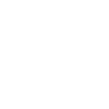
t = 0.00 s
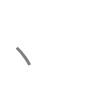
t = 0.50 s
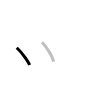
t = 1.25 s
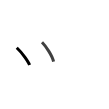
t = 1.75 s
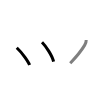
t = 2.50 s
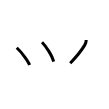
t = 3.00 s

The animated SVG that drew these frames (rendered in a browser with its animation timeline set to each time). Animation: 3 SMIL elements (animate=3); one cycle of 3.00 s.

<svg width="109px" height="109px" viewBox="0 0 px 109px" xmlns="http://www.w3.org/2000/svg" xmlns:xlink="http://www.w3.org/1999/xlink" xml:space="preserve" version="1.1"  baseProfile="full">
<path d="M16.75,47.75c5.78,5.31,11.97,14.6,12.8,17.25" style="fill:none;stroke:black;stroke-width:3;opacity:0">
  <animate attributeType="CSS" attributeName="opacity" from="0" to="1" begin="0s" dur="1s" repeatCount="0" fill="freeze" />
</path>
<path d="M42,42.25C45.75,46,52.33,55.64,53.58,61.64" style="fill:none;stroke:black;stroke-width:3;opacity:0">
  <animate attributeType="CSS" attributeName="opacity" from="0" to="1" begin="1s" dur="1s" repeatCount="0" fill="freeze" />
</path>
<path d="M86.22,40c0.03,1.38-0.17,2.85-1.52,5.11C81.5,50.5,74.62,58.62,70.23,63.19" style="fill:none;stroke:black;stroke-width:3;opacity:0">
  <animate attributeType="CSS" attributeName="opacity" from="0" to="1" begin="2s" dur="1s" repeatCount="0" fill="freeze" />
</path>
</svg>
